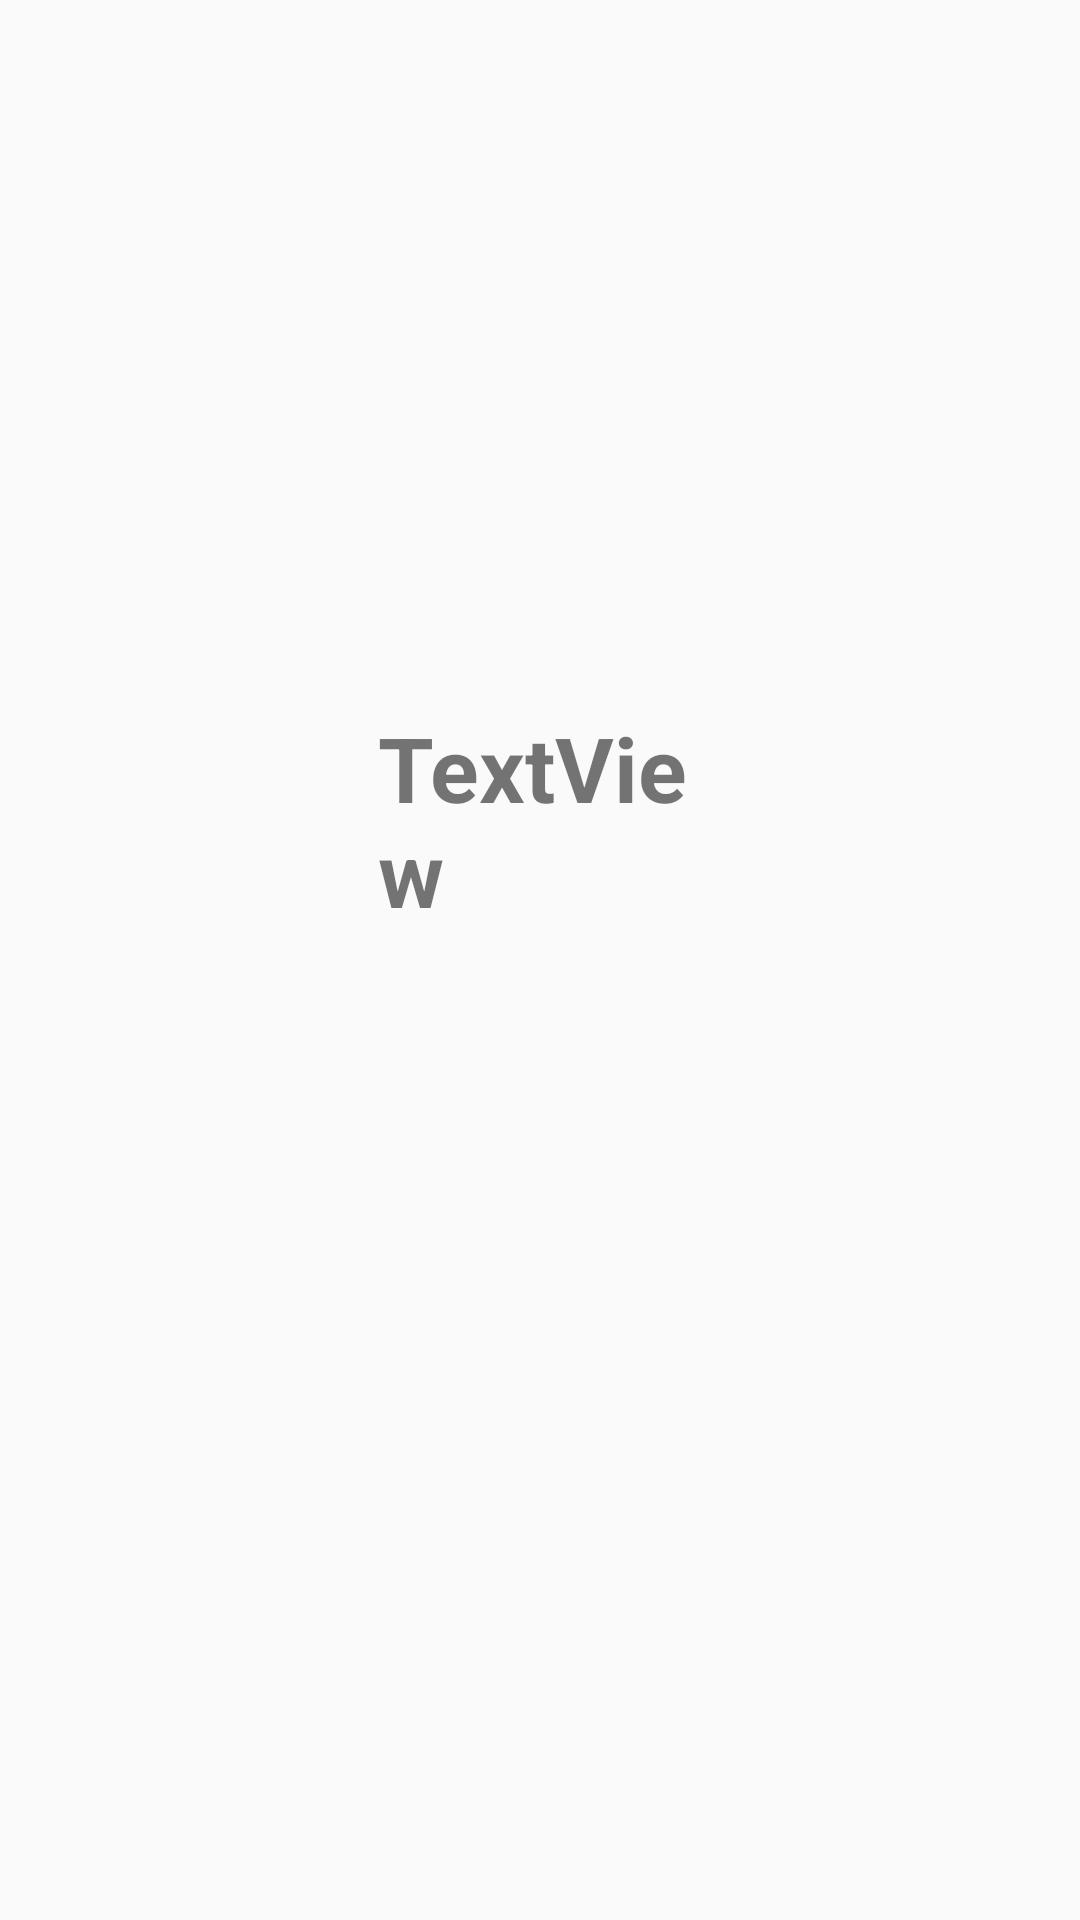

Layout XML and referenced resources for this Android screen:
<!-- AndroidManifest.xml: application theme AppTheme -->
<!-- res/layout/activity_start_aktywnosc.xml -->
<?xml version="1.0" encoding="utf-8"?>
<android.support.constraint.ConstraintLayout xmlns:android="http://schemas.android.com/apk/res/android"
    xmlns:app="http://schemas.android.com/apk/res-auto"
    xmlns:tools="http://schemas.android.com/tools"
    android:layout_width="match_parent"
    android:layout_height="match_parent"
    tools:context=".StartAktywnosc">

    <TextView
        android:id="@+id/odliczanko"
        android:layout_width="129dp"
        android:layout_height="114dp"
        android:layout_marginStart="128dp"
        android:layout_marginLeft="128dp"
        android:layout_marginTop="161dp"
        android:layout_marginEnd="127dp"
        android:layout_marginRight="127dp"
        android:layout_marginBottom="236dp"
        android:padding="10dp"
        android:text="TextView"
        android:textSize="30sp"
        android:textStyle="bold"
        app:layout_constraintBottom_toBottomOf="parent"
        app:layout_constraintEnd_toEndOf="parent"
        app:layout_constraintStart_toStartOf="parent"
        app:layout_constraintTop_toTopOf="parent" />
</android.support.constraint.ConstraintLayout>
<!-- resources referenced by this layout -->
<resources>
  <style name="AppTheme" parent="Theme.AppCompat.Light.DarkActionBar">
          
          <item name="colorPrimary">@color/colorPrimary</item>
          <item name="colorPrimaryDark">@color/colorPrimaryDark</item>
          <item name="colorAccent">@color/colorAccent</item>
      </style>
  <color name="colorPrimary">#008577</color>
  <color name="colorPrimaryDark">#00574B</color>
  <color name="colorAccent">#D81B60</color>
</resources>
